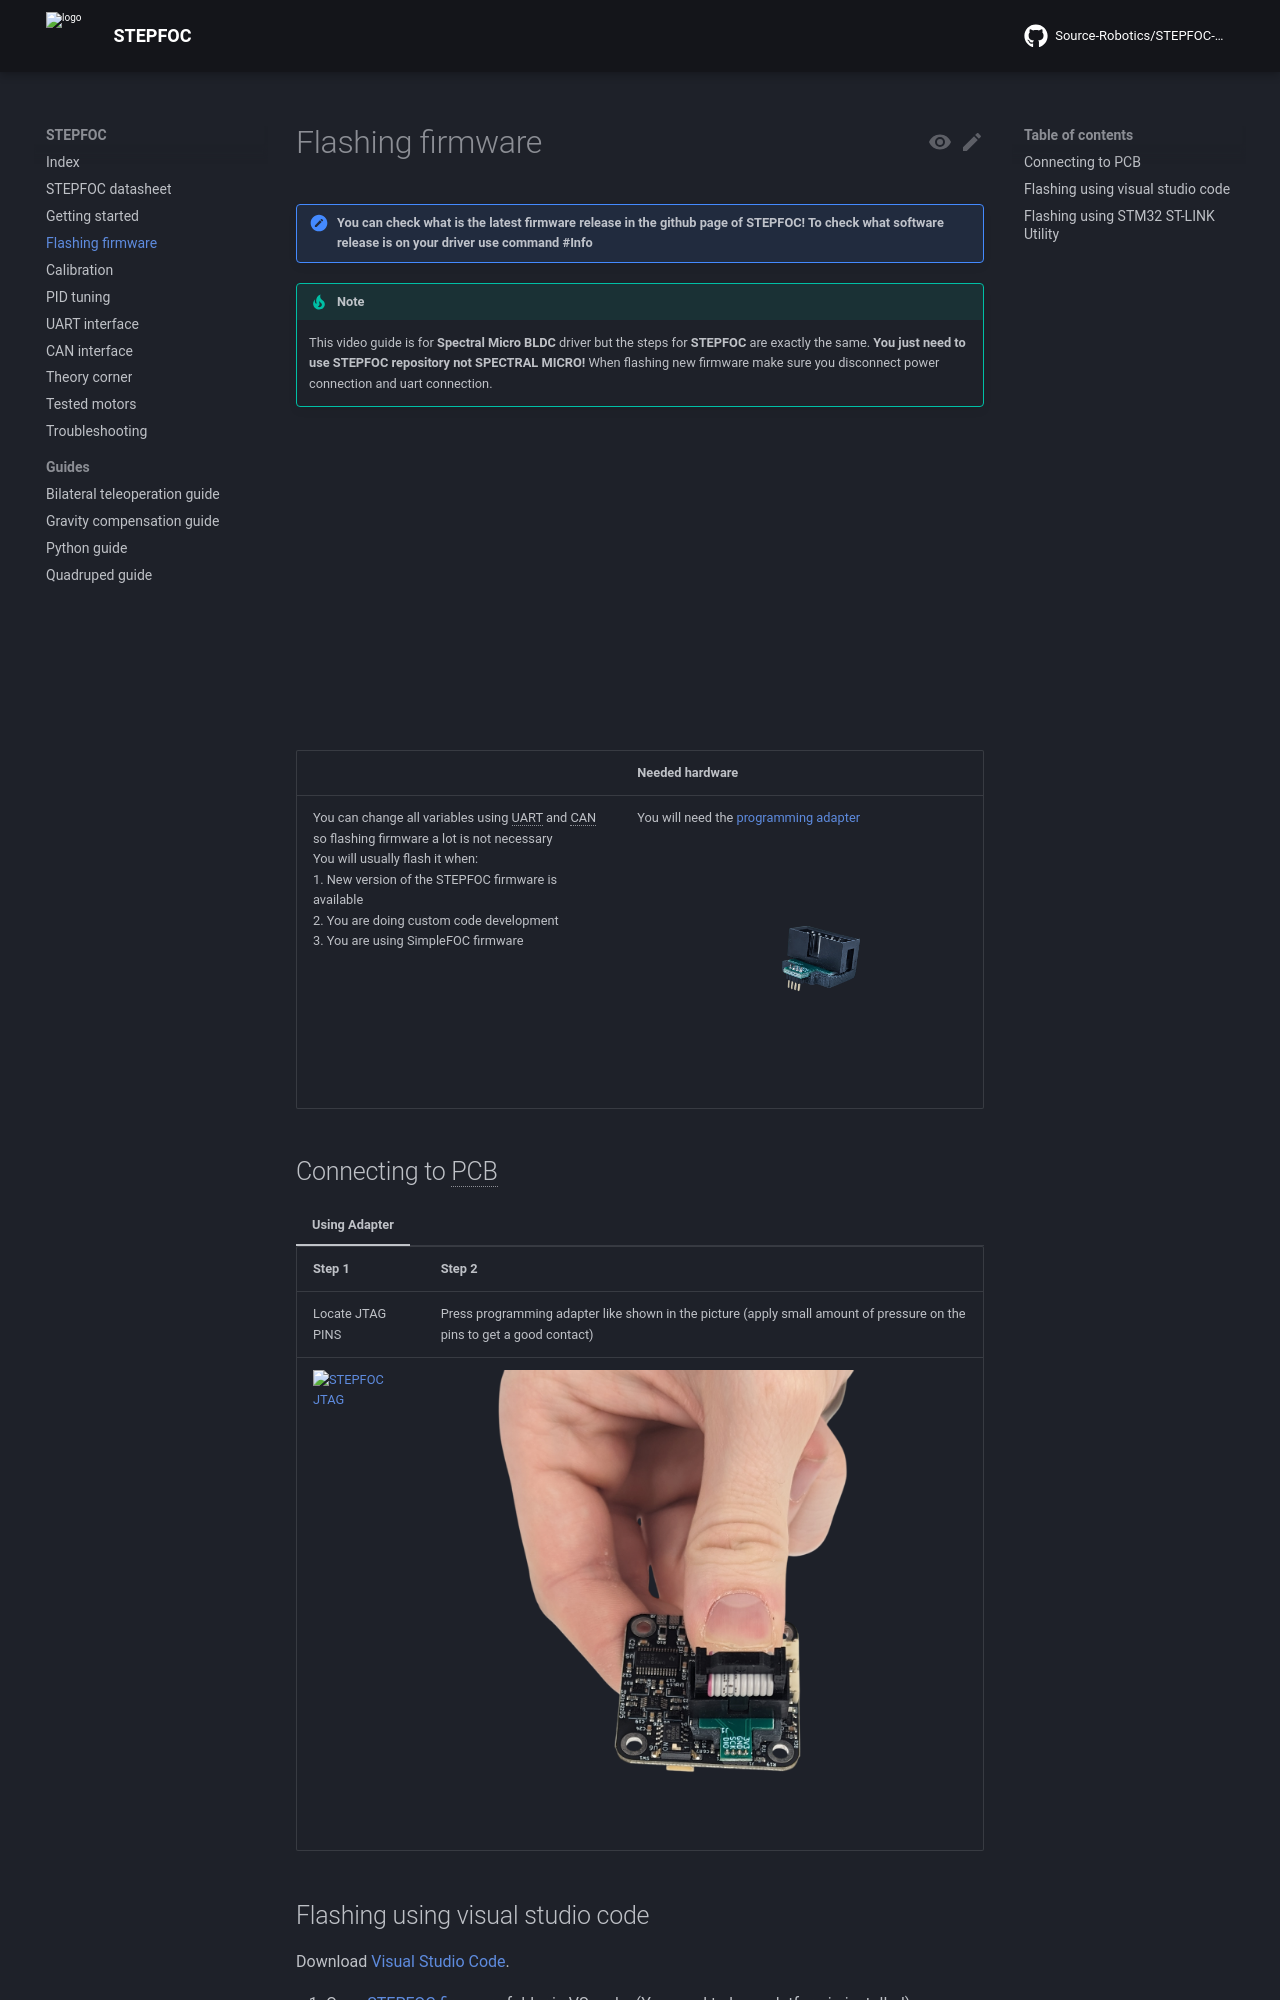

repository: Source-Robotics/STEPFOC-docs · page: 103/flashing_firmware/index.html · generator: mkdocs

# Flashing firmware

!!! note "You can check what is the latest firmware release in the github page of STEPFOC! To check what software release is on your driver use command #Info"

!!! tip "Note"
    This video guide is for **Spectral Micro BLDC** driver but the steps for **STEPFOC** are exactly the same. **You just need to use STEPFOC repository not SPECTRAL MICRO!**
    When flashing new firmware make sure you disconnect power connection and uart connection.

<iframe width="560" height="315" src="https://www.youtube.com/embed/fcvL_6R1Je4?si=I4g3wQzkeJV9rXRw" title="YouTube video player" frameborder="0" allow="accelerometer; autoplay; clipboard-write; encrypted-media; gyroscope; picture-in-picture; web-share" referrerpolicy="strict-origin-when-cross-origin" allowfullscreen></iframe>

   |   |   Needed hardware
    ---- | ---- 
    You can change all variables using UART and CAN so flashing firmware a lot is not necessary<br /> You will usually flash it when:<br />  1. New version of the STEPFOC firmware is available <br />2. You are doing custom code development <br /> 3. You are using SimpleFOC firmware | You will need the [programming adapter](https://source-robotics.com/products/jtag-programming-adapter-1-27-pitch?variant=47293352903004) <p align="left"> <img src="../assets/ADAPTER2.png" alt="ADAPTER2" width="600"/> <br /> </p>
    
## Connecting to PCB

=== "Using [Adapter](https://source-robotics.com/products/jtag-programming-adapter-1-27-pitch?variant=47293352903004) "

    Step 1 | Step 2
    ---- | ---- 
    Locate JTAG PINS | Press programming adapter like shown in the picture (apply small amount of pressure on the pins to get a good contact)
    <p align="left"> <img src="../assets/STEPFOC_JTAG.png" alt="STEPFOC JTAG" width="750"/> <br /> </p> | <p align="left"> <img src="../assets/FLASHING3.png" alt="FLASHING3" width="500"/> <br /> </p> 

## Flashing using visual studio code
Download [Visual Studio Code](https://code.visualstudio.com/download).<br />

1. Open [STEPFOC firmware](https://github.com/Source-Robotics/STEPFOC-stepper-controller/tree/main/STEPFOC%20firmware) folder in VS code. (You need to have platformio installed)
2. Press upload in VS code (Bottom left corner in VS code)
<p align="left"> <img src="../assets/VSUPLOAD.png" alt="VSUPLOAD" width="800"/> <br /> </p>
